Labelled photos from "dataset", an image-classification folder in Loshkaal/myCode. The possible labels are: Domik, Ekomilk, Ekoniva, Nyanya, Spar.

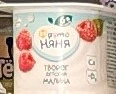
Label: Nyanya

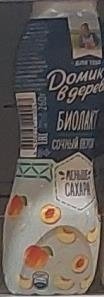
Label: Domik

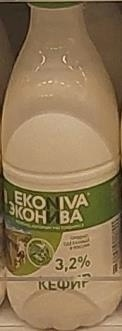
Label: Ekoniva

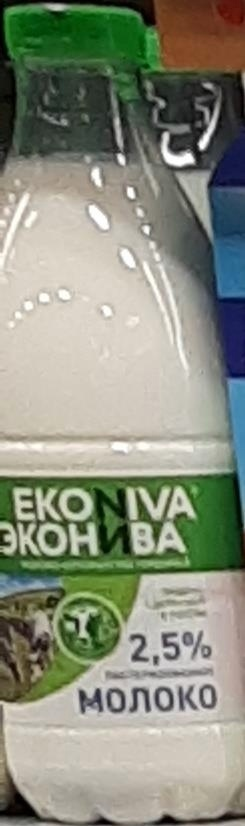
Label: Ekoniva

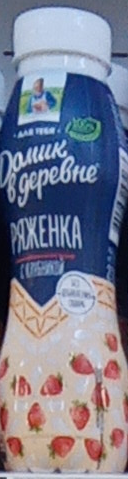
Label: Domik

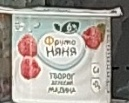
Label: Nyanya
